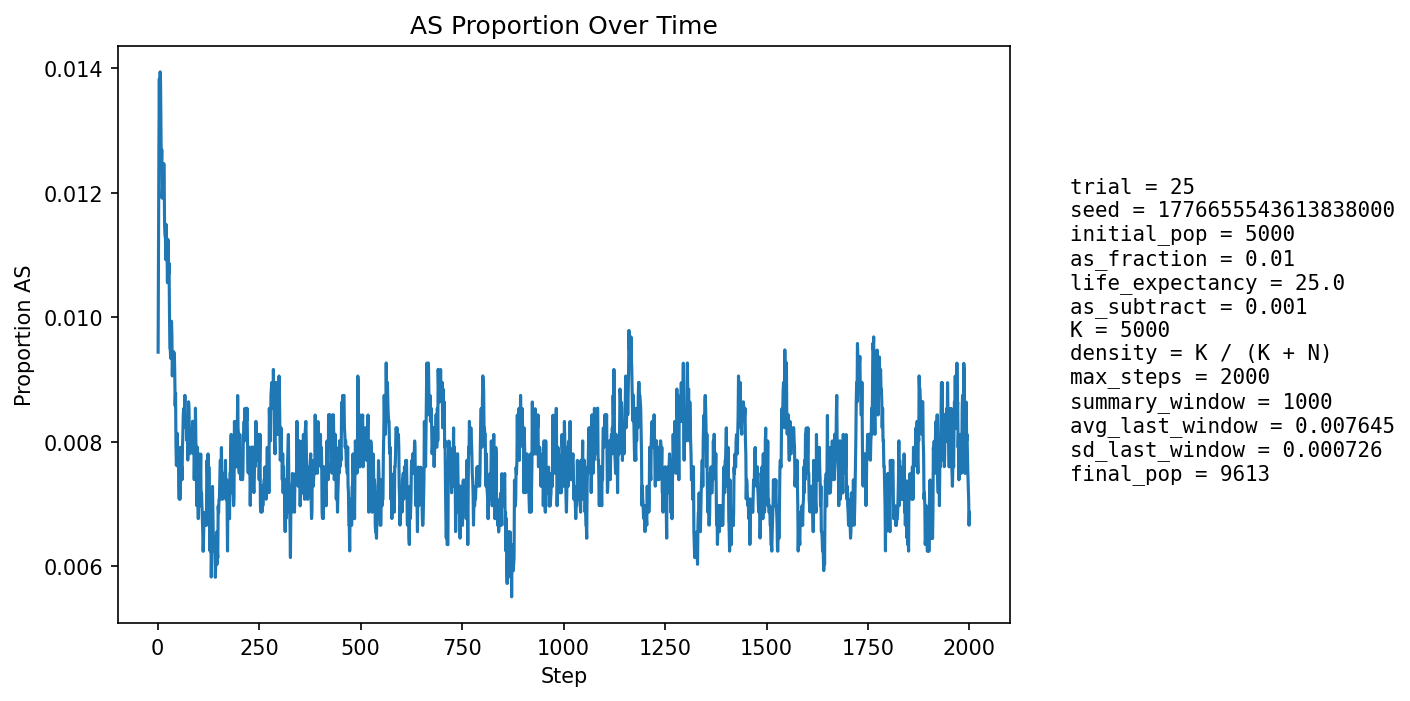

The table this chart was drawn from, first rows:
step, population_size, births, newborn_AA, newborn_AS, newborn_SS, prop_newborn_AA, prop_newborn_AS, prop_newborn_SS, prop_repro_AA, prop_repro_AS, prop_AS_population
1, 5404, 1295, 1287, 8, 0, 0.9938, 0.006178, 0.0, 0.9915, 0.008494, 0.009437
2, 5599, 1248, 1233, 15, 0, 0.988, 0.01202, 0.0, 0.9904, 0.00963, 0.01107
3, 5774, 1227, 1209, 18, 0, 0.9853, 0.01467, 0.0, 0.9892, 0.01076, 0.01282
4, 5931, 1214, 1193, 21, 0, 0.9827, 0.0173, 0.0, 0.9866, 0.01337, 0.01383
5, 6156, 1292, 1279, 13, 0, 0.9899, 0.01006, 0.0, 0.9873, 0.01274, 0.01283
6, 6385, 1341, 1319, 22, 0, 0.9836, 0.01641, 0.0, 0.9873, 0.0127, 0.01394
7, 6604, 1375, 1354, 21, 0, 0.9847, 0.01527, 0.0, 0.9869, 0.01309, 0.01378
8, 6815, 1399, 1383, 16, 0, 0.9886, 0.01144, 0.0, 0.9868, 0.01325, 0.01306
9, 7031, 1433, 1419, 14, 0, 0.9902, 0.00977, 0.0, 0.9876, 0.0124, 0.01237
10, 7251, 1470, 1448, 21, 1, 0.985, 0.01429, 0.0006803, 0.987, 0.013, 0.01269
11, 7472, 1506, 1490, 16, 0, 0.9894, 0.01062, 0.0, 0.987, 0.01301, 0.01191
12, 7685, 1536, 1515, 21, 0, 0.9863, 0.01367, 0.0, 0.9877, 0.01227, 0.0121
13, 7863, 1536, 1516, 20, 0, 0.987, 0.01302, 0.0, 0.9885, 0.01154, 0.01208
14, 8028, 1551, 1531, 20, 0, 0.9871, 0.01289, 0.0, 0.988, 0.01203, 0.01196
15, 8182, 1570, 1545, 25, 0, 0.9841, 0.01592, 0.0, 0.9888, 0.01124, 0.01247
16, 8328, 1593, 1572, 21, 0, 0.9868, 0.01318, 0.0, 0.9888, 0.01119, 0.01213
17, 8459, 1607, 1591, 16, 0, 0.99, 0.009956, 0.0, 0.9888, 0.01121, 0.01147
18, 8577, 1618, 1598, 19, 1, 0.9876, 0.01174, 0.000618, 0.989, 0.01102, 0.01131
19, 8686, 1628, 1609, 19, 0, 0.9883, 0.01167, 0.0, 0.9885, 0.01154, 0.01128
20, 8789, 1639, 1622, 17, 0, 0.9896, 0.01037, 0.0, 0.9882, 0.01181, 0.01092
21, 8880, 1648, 1625, 23, 0, 0.986, 0.01396, 0.0, 0.9888, 0.01122, 0.01149
22, 8962, 1656, 1637, 19, 0, 0.9885, 0.01147, 0.0, 0.9887, 0.01131, 0.01116
23, 9036, 1661, 1642, 19, 0, 0.9886, 0.01144, 0.0, 0.9888, 0.01121, 0.01107
24, 9097, 1666, 1650, 16, 0, 0.9904, 0.009604, 0.0, 0.9891, 0.0109, 0.01055
25, 9157, 1672, 1648, 24, 0, 0.9856, 0.01435, 0.0, 0.989, 0.01103, 0.01125
26, 9208, 1678, 1657, 21, 0, 0.9875, 0.01251, 0.0, 0.9888, 0.01116, 0.01119
27, 9257, 1683, 1667, 16, 0, 0.9905, 0.009507, 0.0, 0.9893, 0.01067, 0.01069
28, 9297, 1686, 1664, 21, 1, 0.987, 0.01246, 0.0005931, 0.9896, 0.0104, 0.01086
29, 9330, 1689, 1674, 15, 0, 0.9911, 0.008881, 0.0, 0.9892, 0.01077, 0.01008
30, 9364, 1691, 1679, 11, 1, 0.9929, 0.006505, 0.0005914, 0.9893, 0.01073, 0.009504
31, 9394, 1694, 1677, 17, 0, 0.99, 0.01004, 0.0, 0.9895, 0.01048, 0.009474
32, 9421, 1696, 1681, 15, 0, 0.9912, 0.008844, 0.0, 0.9896, 0.01044, 0.009341
33, 9444, 1698, 1677, 21, 0, 0.9876, 0.01237, 0.0, 0.99, 0.01001, 0.009636
34, 9462, 1699, 1678, 21, 0, 0.9876, 0.01236, 0.0, 0.9908, 0.009169, 0.009934
35, 9480, 1701, 1684, 17, 0, 0.99, 0.009994, 0.0, 0.9907, 0.00935, 0.009705
36, 9495, 1703, 1690, 13, 0, 0.9924, 0.007634, 0.0, 0.9909, 0.009126, 0.009057
37, 9508, 1703, 1685, 18, 0, 0.9894, 0.01057, 0.0, 0.9913, 0.008712, 0.009361
38, 9519, 1704, 1687, 17, 0, 0.99, 0.009977, 0.0, 0.9907, 0.009302, 0.009245
39, 9528, 1705, 1685, 20, 0, 0.9883, 0.01173, 0.0, 0.9907, 0.009293, 0.009446
40, 9540, 1706, 1690, 16, 0, 0.9906, 0.009379, 0.0, 0.9911, 0.008878, 0.009434
41, 9548, 1707, 1690, 17, 0, 0.99, 0.009959, 0.0, 0.9907, 0.009269, 0.009426
42, 9554, 1707, 1692, 15, 0, 0.9912, 0.008787, 0.0, 0.9907, 0.009261, 0.009106
43, 9561, 1708, 1696, 12, 0, 0.993, 0.007026, 0.0, 0.9905, 0.009455, 0.008577
44, 9568, 1708, 1691, 17, 0, 0.99, 0.009953, 0.0, 0.991, 0.009045, 0.008779
45, 9573, 1710, 1701, 9, 0, 0.9947, 0.005263, 0.0, 0.991, 0.009033, 0.007939
46, 9579, 1711, 1700, 11, 0, 0.9936, 0.006429, 0.0, 0.9912, 0.008825, 0.007621
47, 9584, 1710, 1696, 14, 0, 0.9918, 0.008187, 0.0, 0.9918, 0.008221, 0.007721
48, 9588, 1710, 1692, 18, 0, 0.9895, 0.01053, 0.0, 0.9916, 0.00842, 0.008135
49, 9590, 1711, 1698, 13, 0, 0.9924, 0.007598, 0.0, 0.9922, 0.007814, 0.007612
50, 9598, 1711, 1700, 11, 0, 0.9936, 0.006429, 0.0, 0.9928, 0.007212, 0.007606
51, 9600, 1711, 1697, 14, 0, 0.9918, 0.008182, 0.0, 0.9924, 0.007606, 0.007708
52, 9602, 1711, 1701, 10, 0, 0.9942, 0.005845, 0.0, 0.992, 0.008005, 0.00729
53, 9605, 1711, 1702, 9, 0, 0.9947, 0.00526, 0.0, 0.9922, 0.007806, 0.00708
54, 9605, 1711, 1696, 15, 0, 0.9912, 0.008767, 0.0, 0.9922, 0.007802, 0.007496
55, 9607, 1711, 1702, 9, 0, 0.9947, 0.00526, 0.0, 0.9922, 0.007803, 0.007078
56, 9605, 1712, 1690, 21, 1, 0.9871, 0.01227, 0.0005841, 0.9924, 0.0076, 0.007913
57, 9607, 1711, 1697, 14, 0, 0.9918, 0.008182, 0.0, 0.993, 0.007001, 0.007807
58, 9608, 1712, 1702, 10, 0, 0.9942, 0.005841, 0.0, 0.9926, 0.0074, 0.00739
59, 9607, 1711, 1697, 14, 0, 0.9918, 0.008182, 0.0, 0.993, 0.007, 0.007599
60, 9609, 1712, 1702, 10, 0, 0.9942, 0.005841, 0.0, 0.9922, 0.0078, 0.007389
... 1,940 more rows
